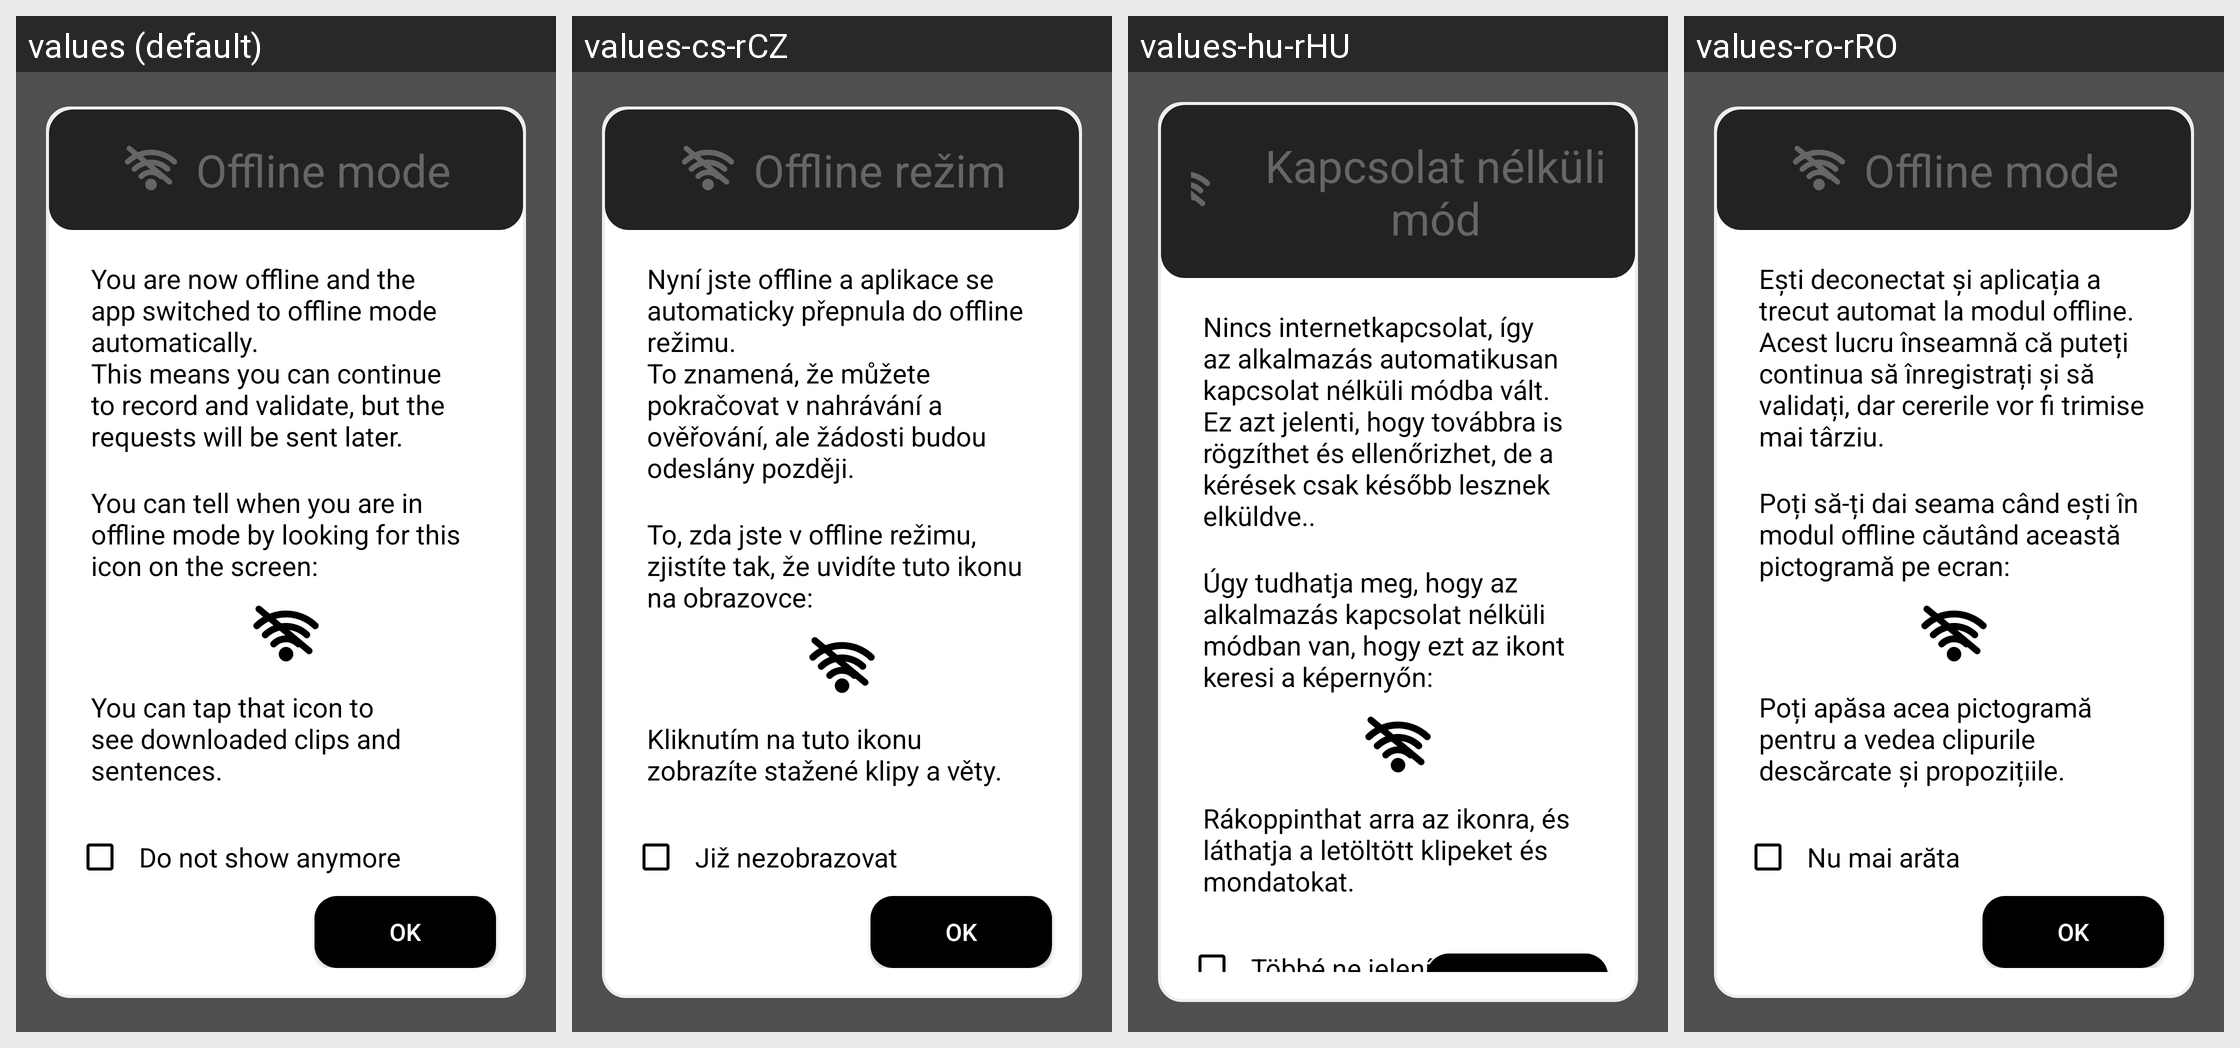

Here is an Android app screen in its default locale and in the app's own translations. Write out the translated-string differences for the strings that appear on this screen.
Android screen res/layout/offline_mode_message.xml rendered under 4 locales, left to right: values (default), values-cs-rCZ, values-hu-rHU, values-ro-rRO. Device: Nexus 5 (rendered at 1080×1920; each locale shown at half size, 540×960, under a caption strip naming it); theme AppTheme.
Other locales in the repository, not shown: values-ar, values-ar-rSA, values-as-rIN, values-ast-rES, values-az-rAZ, values-ba-rRU, values-be-rBY, values-bg-rBG, values-bn-rBD, values-br-rFR, values-ca, values-ca-rES, values-ckb-rIR, values-cs, values-cy-rGB, values-da-rDK, values-de, values-de-rDE, values-dv-rMV, values-el-rGR, values-eo, values-eo-rUY, values-es, values-es-rES, values-et, values-et-rEE, values-eu, values-eu-rES, values-fa, values-fa-rIR, values-fi-rFI, values-fr, values-fr-rFR, values-fy-rNL, values-ga-rIE, values-gl-rES, values-gn-rPY, values-hi-rIN, values-ia, values-ig-rNG, values-in-rID, values-it, values-it-rIT, values-ja-rJP, values-ka-rGE, values-kab, values-kk-rKZ, values-ko-rKR, values-ky-rKG, values-lg-rUG, values-lt-rLT, values-lv-rLV, values-mt-rMT, values-nl, values-nl-rNL, values-or-rIN, values-pa-rIN, values-pl-rPL, values-pt-rPT, values-ru, values-ru-rRU, values-sc-rIT, values-sk, values-sk-rSK, values-sl-rSI, values-sr-rSP, values-sv, values-sv-rSE, values-sw-rKE, values-ta, values-ta-rIN, values-th-rTH, values-tok, values-tr, values-tr-rTR, values-tt-rRU, values-ug-rCN, values-uk-rUA, values-uz-rUZ, values-vi-rVN, values-zgh, values-zh-rCN, values-zh-rHK, values-zh-rTW.
Strings drawn on this screen, with the default value and each locale's value (text and hints the layout hard-codes, and strings that could not be matched under every locale, appear in the picture but are not listed):

text_offline_mode
  values: Offline mode
  values-cs-rCZ: Offline režim
  values-hu-rHU: Kapcsolat nélküli mód
  values-ro-rRO: Offline mode

text_offline_mode_enabled
  values: You are now offline and the app switched to offline mode automatically.
      This means you can continue to record and validate, but the requests will be sent later.
  values-cs-rCZ: Nyní jste offline a aplikace se automaticky přepnula do offline režimu.
      To znamená, že můžete pokračovat v nahrávání a ověřování, ale žádosti budou odeslány později.
  values-hu-rHU: Nincs internetkapcsolat, így az alkalmazás automatikusan kapcsolat nélküli módba vált.
      Ez azt jelenti, hogy továbbra is rögzíthet és ellenőrizhet, de a kérések csak később lesznek elküldve..
  values-ro-rRO: Ești deconectat și aplicația a trecut automat la modul offline.
      Acest lucru înseamnă că puteți continua să înregistrați și să validați, dar cererile vor fi trimise mai târziu.

text_offline_mode_enabled_2
  values: You can tell when you are in offline mode by looking for this icon on the screen:
  values-cs-rCZ: To, zda jste v offline režimu, zjistíte tak, že uvidíte tuto ikonu na obrazovce:
  values-hu-rHU: Úgy tudhatja meg, hogy az alkalmazás kapcsolat nélküli módban van, hogy ezt az ikont keresi a képernyőn:
  values-ro-rRO: Poți să-ți dai seama când ești în modul offline căutând această pictogramă pe ecran:

text_offline_mode_enabled_3
  values: You can tap that icon to see downloaded clips and sentences.
  values-cs-rCZ: Kliknutím na tuto ikonu zobrazíte stažené klipy a věty.
  values-hu-rHU: Rákoppinthat arra az ikonra, és láthatja a letöltött klipeket és mondatokat.
  values-ro-rRO: Poți apăsa acea pictogramă pentru a vedea clipurile descărcate și propozițiile.

check_box_message_dialog
  values: Do not show anymore
  values-cs-rCZ: Již nezobrazovat
  values-hu-rHU: Többé ne jelenítse meg
  values-ro-rRO: Nu mai arăta
